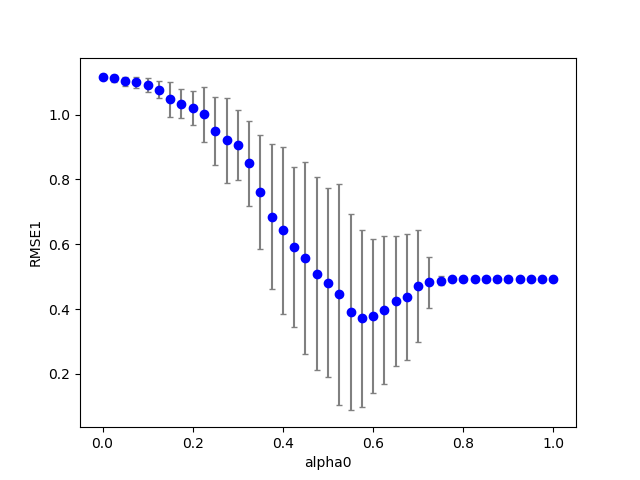

Values plotted in this chart, from the file beside it:
1, 0, 17, 100, 0.950000, 0.770000, 0.800000, 0.425000, 2.000000, 0.100000, 0.100000, 0.100000, 0.100000, 0.722042, 0.000000
1, 0, 22, 100, 0.95, 0.77, 0.8, 0.55, 2, 0.1, 0.1, 0.1, 0.1, 0.5182, 0.000000
1, 0, 0, 100, 0.95, 0.77, 0.8, 0.000000, 2, 0.1, 0.1, 0.1, 0.1, 1.125, 0.000000
1, 0, 6, 100, 0.95, 0.77, 0.8, 0.15, 2, 0.1, 0.1, 0.1, 0.1, 1.077, 0.000000
1, 0, 20, 100, 0.95, 0.77, 0.8, 0.5, 2, 0.1, 0.1, 0.1, 0.1, 0.6266, 0.000000
1, 0, 4, 100, 0.95, 0.77, 0.8, 0.1, 2, 0.1, 0.1, 0.1, 0.1, 1.086, 0.000000
1, 0, 2, 100, 0.95, 0.77, 0.8, 0.05, 2, 0.1, 0.1, 0.1, 0.1, 1.099, 0.000000
1, 0, 18, 100, 0.95, 0.77, 0.8, 0.45, 2, 0.1, 0.1, 0.1, 0.1, 0.4024, 0.000000
1, 0, 5, 100, 0.95, 0.77, 0.8, 0.125, 2, 0.1, 0.1, 0.1, 0.1, 1.066, 0.000000
1, 0, 15, 100, 0.95, 0.77, 0.8, 0.375, 2, 0.1, 0.1, 0.1, 0.1, 0.7254, 0.000000
1, 0, 9, 100, 0.95, 0.77, 0.8, 0.225, 2, 0.1, 0.1, 0.1, 0.1, 1.04, 0.000000
1, 0, 3, 100, 0.95, 0.77, 0.8, 0.075, 2, 0.1, 0.1, 0.1, 0.1, 1.098, 0.000000
1, 0, 19, 100, 0.95, 0.77, 0.8, 0.475, 2, 0.1, 0.1, 0.1, 0.1, 0.6112, 0.000000
1, 0, 8, 100, 0.95, 0.77, 0.8, 0.2, 2, 0.1, 0.1, 0.1, 0.1, 1.074, 0.000000
1, 0, 23, 100, 0.95, 0.77, 0.8, 0.575, 2, 0.1, 0.1, 0.1, 0.1, 0.4736, 0.000000
1, 0, 7, 100, 0.95, 0.77, 0.8, 0.175, 2, 0.1, 0.1, 0.1, 0.1, 1.023, 0.000000
1, 0, 10, 100, 0.95, 0.77, 0.8, 0.25, 2, 0.1, 0.1, 0.1, 0.1, 0.9672, 0.000000
1, 0, 12, 100, 0.95, 0.77, 0.8, 0.3, 2, 0.1, 0.1, 0.1, 0.1, 1.021, 0.000000
1, 0, 1, 100, 0.95, 0.77, 0.8, 0.025, 2, 0.1, 0.1, 0.1, 0.1, 1.133, 0.000000
1, 0, 16, 100, 0.95, 0.77, 0.8, 0.4, 2, 0.1, 0.1, 0.1, 0.1, 0.8032, 0.000000
1, 0, 13, 100, 0.95, 0.77, 0.8, 0.325, 2, 0.1, 0.1, 0.1, 0.1, 0.8758, 0.000000
1, 0, 14, 100, 0.95, 0.77, 0.8, 0.35, 2, 0.1, 0.1, 0.1, 0.1, 0.7836, 0.000000
1, 0, 21, 100, 0.95, 0.77, 0.8, 0.525, 2, 0.1, 0.1, 0.1, 0.1, 0.6637, 0.000000
1, 0, 11, 100, 0.95, 0.77, 0.8, 0.275, 2, 0.1, 0.1, 0.1, 0.1, 0.9369, 0.000000
1, 0, 26, 100, 0.95, 0.77, 0.8, 0.65, 2, 0.1, 0.1, 0.1, 0.1, 0.4881, 0.000000
1, 0, 29, 100, 0.95, 0.77, 0.8, 0.725, 2, 0.1, 0.1, 0.1, 0.1, 0.4945, 0.000000
1, 0, 25, 100, 0.95, 0.77, 0.8, 0.625, 2, 0.1, 0.1, 0.1, 0.1, 0.482, 0.000000
1, 0, 24, 100, 0.95, 0.77, 0.8, 0.6, 2, 0.1, 0.1, 0.1, 0.1, 0.4766, 0.000000
1, 0, 28, 100, 0.95, 0.77, 0.8, 0.7, 2, 0.1, 0.1, 0.1, 0.1, 0.4941, 0.000000
1, 0, 37, 100, 0.95, 0.77, 0.8, 0.925, 2, 0.1, 0.1, 0.1, 0.1, 0.4936, 0.000000
1, 0, 33, 100, 0.95, 0.77, 0.8, 0.825, 2, 0.1, 0.1, 0.1, 0.1, 0.4941, 0.000000
1, 0, 34, 100, 0.95, 0.77, 0.8, 0.85, 2, 0.1, 0.1, 0.1, 0.1, 0.494, 0.000000
1, 0, 35, 100, 0.95, 0.77, 0.8, 0.875, 2, 0.1, 0.1, 0.1, 0.1, 0.4939, 0.000000
1, 0, 32, 100, 0.95, 0.77, 0.8, 0.8, 2, 0.1, 0.1, 0.1, 0.1, 0.4941, 0.000000
1, 0, 31, 100, 0.95, 0.77, 0.8, 0.775, 2, 0.1, 0.1, 0.1, 0.1, 0.4942, 0.000000
1, 0, 27, 100, 0.95, 0.77, 0.8, 0.675, 2, 0.1, 0.1, 0.1, 0.1, 0.4922, 0.000000
1, 0, 36, 100, 0.95, 0.77, 0.8, 0.9, 2, 0.1, 0.1, 0.1, 0.1, 0.4937, 0.000000
1, 0, 39, 100, 0.95, 0.77, 0.8, 0.975, 2, 0.1, 0.1, 0.1, 0.1, 0.4933, 0.000000
1, 0, 38, 100, 0.95, 0.77, 0.8, 0.95, 2, 0.1, 0.1, 0.1, 0.1, 0.4934, 0.000000
1, 0, 40, 100, 0.95, 0.77, 0.8, 1, 2, 0.1, 0.1, 0.1, 0.1, 0.4932, 0.000000
1, 1, 0, 100, 0.95, 0.77, 0.8, 0.000000, 2, 0.1, 0.1, 0.1, 0.1, 1.124, 0.000000
1, 0, 30, 100, 0.95, 0.77, 0.8, 0.75, 2, 0.1, 0.1, 0.1, 0.1, 0.4944, 0.000000
1, 1, 2, 100, 0.95, 0.77, 0.8, 0.05, 2, 0.1, 0.1, 0.1, 0.1, 1.074, 0.000000
1, 1, 5, 100, 0.95, 0.77, 0.8, 0.125, 2, 0.1, 0.1, 0.1, 0.1, 1.125, 0.000000
1, 1, 1, 100, 0.95, 0.77, 0.8, 0.025, 2, 0.1, 0.1, 0.1, 0.1, 1.136, 0.000000
1, 1, 3, 100, 0.95, 0.77, 0.8, 0.075, 2, 0.1, 0.1, 0.1, 0.1, 1.104, 0.000000
1, 1, 6, 100, 0.95, 0.77, 0.8, 0.15, 2, 0.1, 0.1, 0.1, 0.1, 1.079, 0.000000
1, 1, 4, 100, 0.95, 0.77, 0.8, 0.1, 2, 0.1, 0.1, 0.1, 0.1, 1.116, 0.000000
1, 1, 11, 100, 0.95, 0.77, 0.8, 0.275, 2, 0.1, 0.1, 0.1, 0.1, 1.036, 0.000000
1, 1, 9, 100, 0.95, 0.77, 0.8, 0.225, 2, 0.1, 0.1, 0.1, 0.1, 0.9912, 0.000000
1, 1, 8, 100, 0.95, 0.77, 0.8, 0.2, 2, 0.1, 0.1, 0.1, 0.1, 1.061, 0.000000
1, 1, 12, 100, 0.95, 0.77, 0.8, 0.3, 2, 0.1, 0.1, 0.1, 0.1, 1.01, 0.000000
1, 1, 13, 100, 0.95, 0.77, 0.8, 0.325, 2, 0.1, 0.1, 0.1, 0.1, 0.8349, 0.000000
1, 1, 14, 100, 0.95, 0.77, 0.8, 0.35, 2, 0.1, 0.1, 0.1, 0.1, 0.7378, 0.000000
1, 1, 10, 100, 0.95, 0.77, 0.8, 0.25, 2, 0.1, 0.1, 0.1, 0.1, 1.057, 0.000000
1, 1, 7, 100, 0.95, 0.77, 0.8, 0.175, 2, 0.1, 0.1, 0.1, 0.1, 1.053, 0.000000
1, 1, 15, 100, 0.95, 0.77, 0.8, 0.375, 2, 0.1, 0.1, 0.1, 0.1, 0.7465, 0.000000
1, 1, 22, 100, 0.95, 0.77, 0.8, 0.55, 2, 0.1, 0.1, 0.1, 0.1, 0.1341, 0.000000
1, 1, 21, 100, 0.95, 0.77, 0.8, 0.525, 2, 0.1, 0.1, 0.1, 0.1, 0.1894, 0.000000
1, 1, 16, 100, 0.95, 0.77, 0.8, 0.4, 2, 0.1, 0.1, 0.1, 0.1, 0.6819, 0.000000
1, 1, 24, 100, 0.95, 0.77, 0.8, 0.6, 2, 0.1, 0.1, 0.1, 0.1, 0.4207, 0.000000
... 759 more rows
